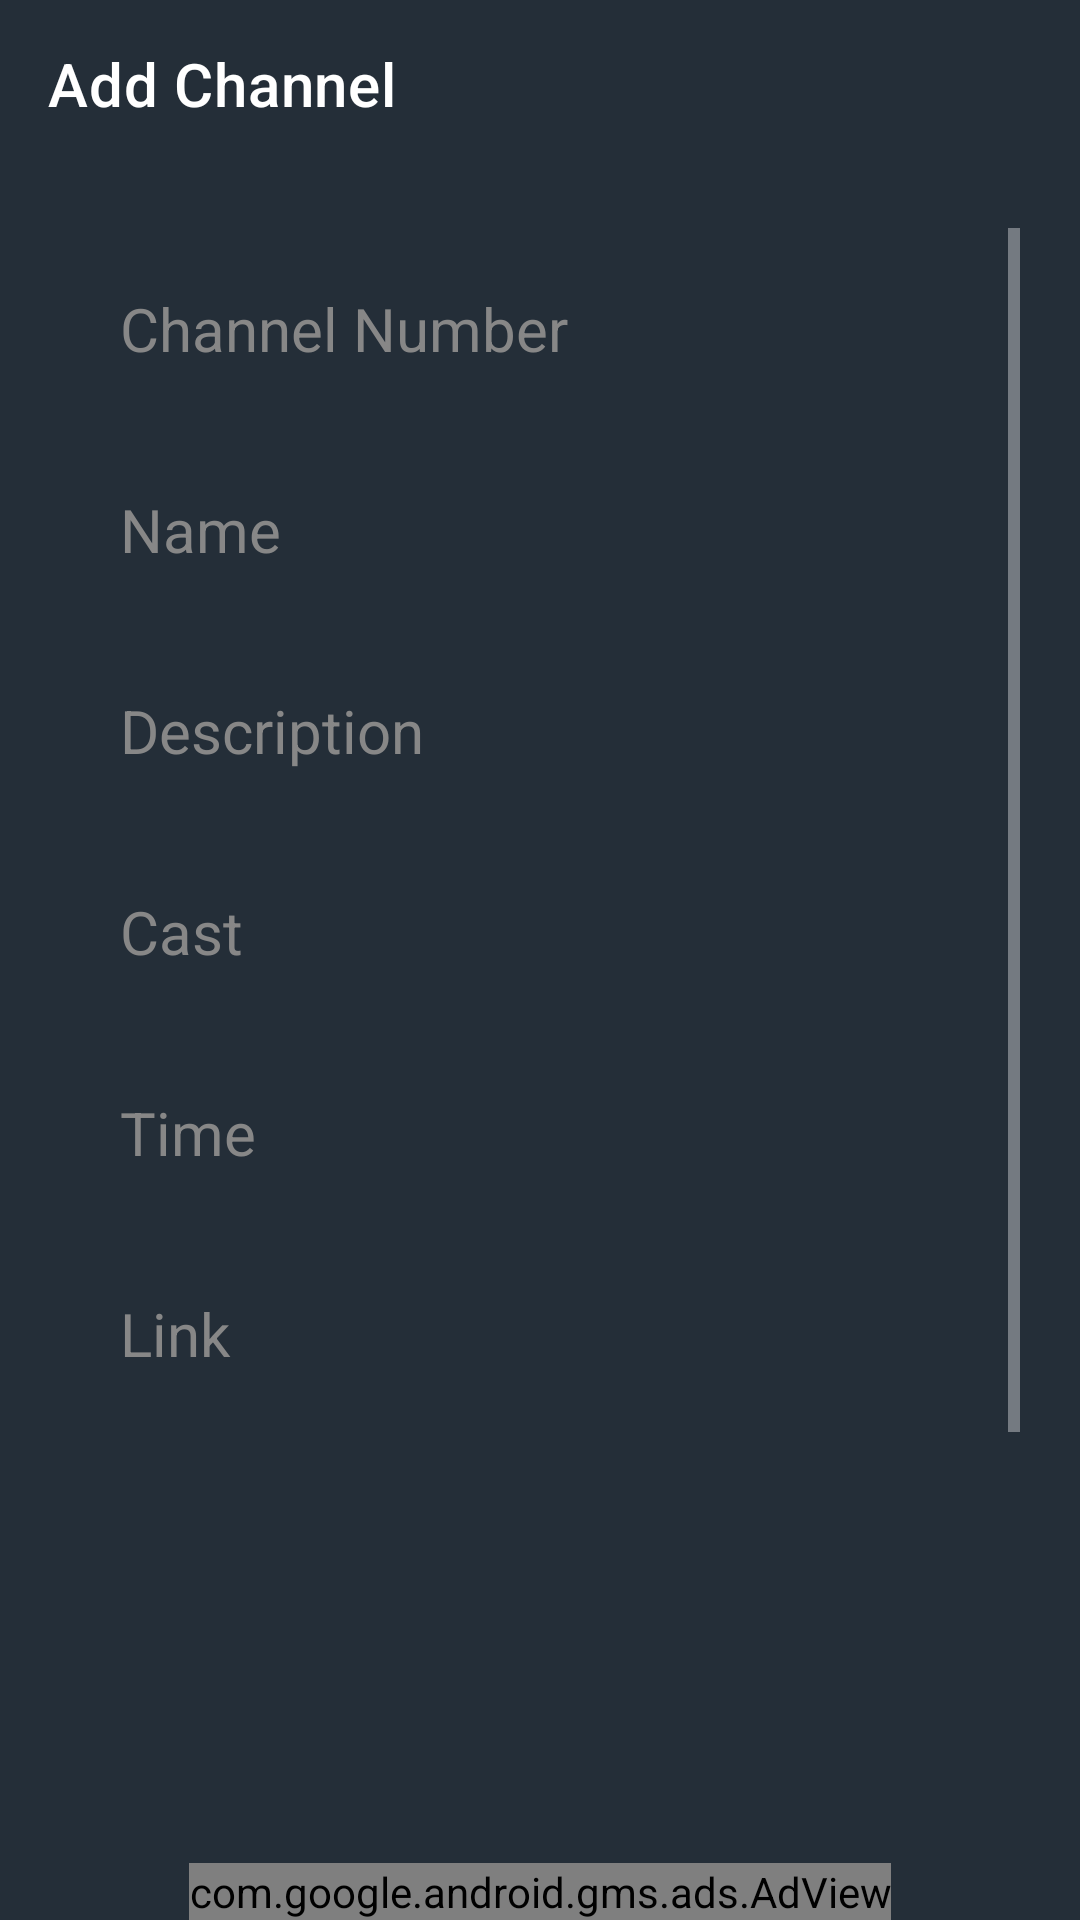

Reconstruct the res/layout file that produces this screen, plus the resources it refers to.
<!-- AndroidManifest.xml: application theme Theme.Streaming_App -->
<!-- res/layout/activity_add_channel.xml -->
<?xml version="1.0" encoding="utf-8"?>
<RelativeLayout xmlns:android="http://schemas.android.com/apk/res/android"
    xmlns:app="http://schemas.android.com/apk/res-auto"
    xmlns:tools="http://schemas.android.com/tools"
    android:layout_width="match_parent"
    android:layout_height="match_parent"
    android:background="@color/appClr"
    tools:context=".Add_Channel">

    <androidx.appcompat.widget.Toolbar
        android:id="@+id/toolbar"
        android:layout_width="match_parent"
        android:layout_height="wrap_content"
        android:background="@color/purple_700"
        app:title="Add Channel"
        android:theme="@style/ThemeOverlay.AppCompat.Dark"/>

    <ScrollView
        android:layout_width="match_parent"
        android:layout_height="match_parent"
        android:layout_below="@+id/toolbar"
        android:layout_marginLeft="20dp"
        android:layout_above="@id/adView"
        android:layout_marginTop="20dp"
        android:layout_marginRight="20dp">

        <LinearLayout
            android:layout_width="match_parent"
            android:layout_height="match_parent"
            android:orientation="vertical">

            <EditText
                android:id="@+id/channel_id"
                android:layout_width="match_parent"
                android:layout_height="wrap_content"
                android:layout_margin="10dp"
                android:background="@drawable/shape_appclr2"
                android:hint="Channel Number"
                android:padding="10dp"
                android:textColor="@color/white"
                android:textColorHint="#878787"
                android:textSize="20dp" />

            <EditText
                android:id="@+id/channel_name"
                android:layout_width="match_parent"
                android:layout_height="wrap_content"
                android:layout_margin="10dp"
                android:background="@drawable/shape_appclr2"
                android:hint="Name"
                android:padding="10dp"
                android:textColor="@color/white"
                android:textColorHint="#878787"
                android:textSize="20dp" />

            <EditText
                android:id="@+id/channel_des"
                android:layout_width="match_parent"
                android:layout_height="wrap_content"
                android:layout_margin="10dp"
                android:background="@drawable/shape_appclr2"
                android:hint="Description"
                android:padding="10dp"
                android:textColor="@color/white"
                android:textColorHint="#878787"
                android:textSize="20dp" />

            <EditText
                android:id="@+id/channel_cast"
                android:layout_width="match_parent"
                android:layout_height="wrap_content"
                android:layout_margin="10dp"
                android:background="@drawable/shape_appclr2"
                android:hint="Cast"
                android:padding="10dp"
                android:textColor="@color/white"
                android:textColorHint="#878787"
                android:textSize="20dp" />

            <EditText
                android:id="@+id/channel_time"
                android:layout_width="match_parent"
                android:layout_height="wrap_content"
                android:layout_margin="10dp"
                android:background="@drawable/shape_appclr2"
                android:hint="Time"
                android:padding="10dp"
                android:textColor="@color/white"
                android:textColorHint="#878787"
                android:textSize="20dp" />


            <EditText
                android:id="@+id/channel_link"
                android:layout_width="match_parent"
                android:layout_height="wrap_content"
                android:layout_margin="10dp"
                android:background="@drawable/shape_appclr2"
                android:hint="Link"
                android:padding="10dp"
                android:textColor="@color/white"
                android:textColorHint="#878787"
                android:textSize="20dp" />

            <LinearLayout
                android:layout_width="match_parent"
                android:layout_height="wrap_content"
                android:layout_margin="20dp"
                android:orientation="vertical">

                <ImageView
                    android:id="@+id/channel_img_add"
                    android:layout_width="match_parent"
                    android:layout_height="250dp"
                    android:layout_gravity="center"
                    android:src="@drawable/ic_baseline_add_24"
                    android:visibility="visible" />

            </LinearLayout>

            <Button
                android:id="@+id/channel_btn_add"
                android:layout_width="match_parent"
                android:layout_height="wrap_content"
                android:text="Submit All Data" />
        </LinearLayout>

    </ScrollView>

    <com.google.android.gms.ads.AdView
        xmlns:ads="http://schemas.android.com/apk/res-auto"
        android:id="@+id/adView"
        android:layout_width="wrap_content"
        android:layout_height="wrap_content"
        android:layout_centerHorizontal="true"
        android:layout_alignParentBottom="true"
        ads:adSize="BANNER"
        ads:adUnitId="@string/banner_ad_id">
    </com.google.android.gms.ads.AdView>


</RelativeLayout>
<!-- resources referenced by this layout -->
<resources>
  <color name="appClr">#242E38</color>
  <color name="purple_700">#242E38</color>
  <color name="white">#FFFFFFFF</color>
  <string name="banner_ad_id" translatable="false">ca-app-pub-3940256099942544/6300978111</string>
  <style name="Theme.Streaming_App" parent="Theme.MaterialComponents.NoActionBar">
          
          <item name="colorPrimary">@color/purple_500</item>
          <item name="colorPrimaryVariant">@color/purple_700</item>
          <item name="colorOnPrimary">@color/white</item>
          
          <item name="colorSecondary">@color/teal_200</item>
          <item name="colorSecondaryVariant">@color/teal_700</item>
          <item name="colorOnSecondary">@color/black</item>
          
          <item name="android:statusBarColor" tools:targetApi="l">?attr/colorPrimaryVariant</item>
          
      </style>
  <color name="purple_500">#242E38</color>
  <color name="teal_200">#4CAF50</color>
  <color name="teal_700">#ff5757</color>
  <color name="black">#FF000000</color>
</resources>
